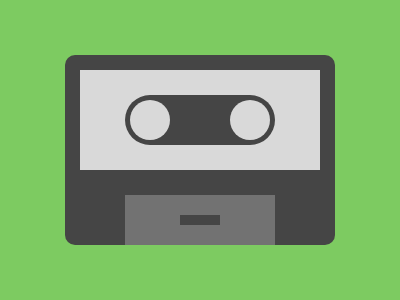

Recreate this image using only HTML and CSS.

<r>
  <t>
    <f>
      <c></c>
      <c></c>
    </f>
  </t>
  <h></h>
</r>
<style>
  body {
    background: #7dcb61;

    &,
    r {
      display: grid;
    }

    r {
      place-self: center;
      border-radius: 10px;
      gap: 10px;
    }

    t,
    c {
      background: #d9d9d9;
    }

    t {
      margin: 15px;
    }

    r,
    f,
    h {
      background: #454545;
    }

    f {
      display: flex;
      margin: 25px 45px;
      gap: 50px;
      border-radius: 25px;
    }

    c {
      border-radius: 50%;
      width: 40px;
      height: 40px;
      margin: 5px;
    }

    h {
      place-self: center;
      border: solid #727272;
      border-width: 20px 55px;
      width: 40px;
      height: 10px;
    }
  }
</style>
